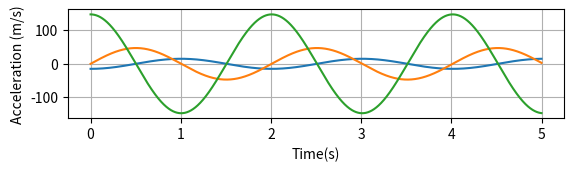

Python code for this plot:
import math
import numpy as np 
import matplotlib.pyplot as plt 


timeinitial = 0 #IMPORTANT
timefinal = 5
timestep = 0.001 # IMPORTANT
length = 1 #IMPORTANT, length in meters
mangle = (math.pi/12) # max (starting) angle in rads
a = 0 #don't touch this

def print_system(time,pos,vel,accl):
    print("TIME:     ", round(time,2), ' s')
    print("POSITION: ", pos , ' degrees')
    print("VELOCITY: ", vel, ' m/s')
    print("ACCELERATION: ", accl, 'm/s^2', "\n")


def position(t):
    sr = (9.8)/(length)
    shift = (math.pi)/(2)
    sin = math.sqrt(sr)*t-shift
    rads = mangle * math.sin(sin) #position in radians
    pos =rads*(180/math.pi) #position in degerees
    return pos

def velocity(t):
    vel = (position(t) - position(t-timestep))/timestep
    return vel

def acceleration(t):
    accl = (velocity(t) - velocity(t - timestep))/timestep
    return accl

def movement():
    time = 0
    time_end = 1
    while time <= time_end:
        print_system(time, position(time), velocity(time), acceleration(time))
        time += timestep # <--------how large step forward in time

def plotposition():
    # Generate time list (x axis):
    a = 0
    timelist = []
    while a*timestep < timefinal:
        timelist.append(timeinitial+(a*timestep))
        a += 1
    poslist = []
    a = 0
    while a*timestep < timefinal:
        poslist.append(position(timeinitial+(a*timestep)))
        a += 1
    plt.subplot(3,1,2)
    plt.plot(timelist, poslist)
    plt.ylabel('Position(m)')
    plt.xlabel('Time(s)')
    plt.grid()
    plt.show()

def plotvelocity():
    # Generate time list (x axis):
    a = 0
    timelist = []
    while a*timestep < timefinal:
        timelist.append(timeinitial+(a*timestep))
        a += 1
    vellist = []
    a = 0
    while a*timestep < timefinal:
        vellist.append(velocity(timeinitial+(a*timestep)))
        a += 1
    plt.subplot(3,1,2)
    plt.plot(timelist, vellist)
    plt.ylabel('Velocity (m/s)')
    plt.xlabel('Time(s)')
    plt.grid()
    plt.show()

def plotacceleration():
    # Generate time list (x axis):
    a = 0
    timelist = []
    while a*timestep < timefinal:
        timelist.append(timeinitial+(a*timestep))
        a += 1
    accllist = []
    a = 0
    while a*timestep < timefinal:
        accllist.append(acceleration(timeinitial+(a*timestep)))
        a += 1
    plt.subplot(3,1,2)
    plt.plot(timelist, accllist)
    plt.ylabel('Acceleration (m/s)')
    plt.xlabel('Time(s)')
    plt.grid()
    plt.show()

plotposition()
plotvelocity()
plotacceleration()
